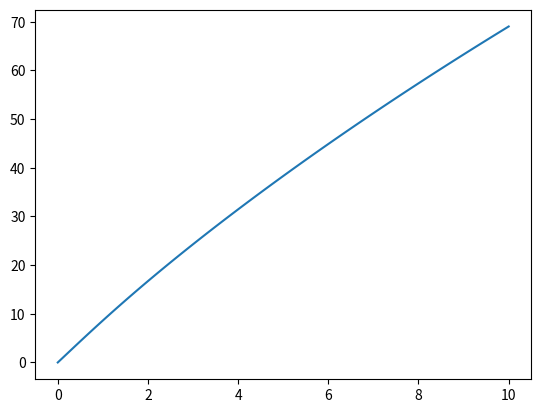

Python code for this plot:
import matplotlib.pyplot as plt
import numpy as np
import pandas as pd
import sympy
from sympy import N

eps = 0.00001

α = 0.002  # Вт/(см^2*град)
c = 1.65  # Дж/(cм^3*град)
l = 12  # см
T = 250  # с
k = 0.59  # Вт/(см*град)
R = 1  # ? Узанть коэф-т


def φ_n(z: list) -> np.array:
    return np.array(2 * 16 * np.sin(4 * np.array(z) / l) / (np.array(z) + np.sin(2 * np.array(z))))


def half_method(n: int, a1: float, b1: float) -> np.ndarray:
    z = list()

    def find_c(a: float, b: float) -> float:
        G = α / (c * l)
        fz = lambda z: (np.tan(z) - G / z)
        root = (a + b) / 2
        while np.abs(a - b) > eps:
            if (fz(root) * fz(a)) < 0:
                b = root
            else:
                a = root
            root = (a + b) / 2
        return root

    while n > 0:
        root = find_c(a1, b1)
        z.append(root)
        a1 += np.pi
        b1 += np.pi
        n -= 1
    return np.array(z)


def w_n(z, φ, t_=1, ti=1 / 100, y=0):
    def P_n(zi, φi, t):
        return φi * (1 - sympy.exp(-1 * (((k / c) ** 2) * 4 * zi ** 2 / l ** 2 + 2 * α / R / (c ** 2)) * t)) / c / (
                ((k / c) ** 2) * 4 * zi ** 2 / l ** 2 + 2 * α / R / (c ** 2))

    def w(z, φ, t_, y_):
        s = list()
        for zi, φi in zip(z, φ):
            s.append(N(P_n(zi, φi, t_) * sympy.cos(((2 * zi / l) * y_))))
        return sum(s)

    t_list = np.arange(0.0, t_ + ti, ti)

    s = list(map(lambda x: w(z, φ, x, y), t_list))

    return [s, t_list]


def plotter(wi, ti):
    plt.plot(ti, wi)
    plt.show()


if __name__ == '__main__':
    n = 10
    z = half_method(n, 0.000001, np.pi / 2)
    φ = φ_n(z)

    df = pd.DataFrame({'z': z, 'φ': φ})
    df.index = df.index + 1
    # print(df.to_string())
    df.to_csv('values.csv')
    [solution, t_i] = w_n(z, φ, 10, 1 / 10, 1)
    plotter(solution, t_i)
